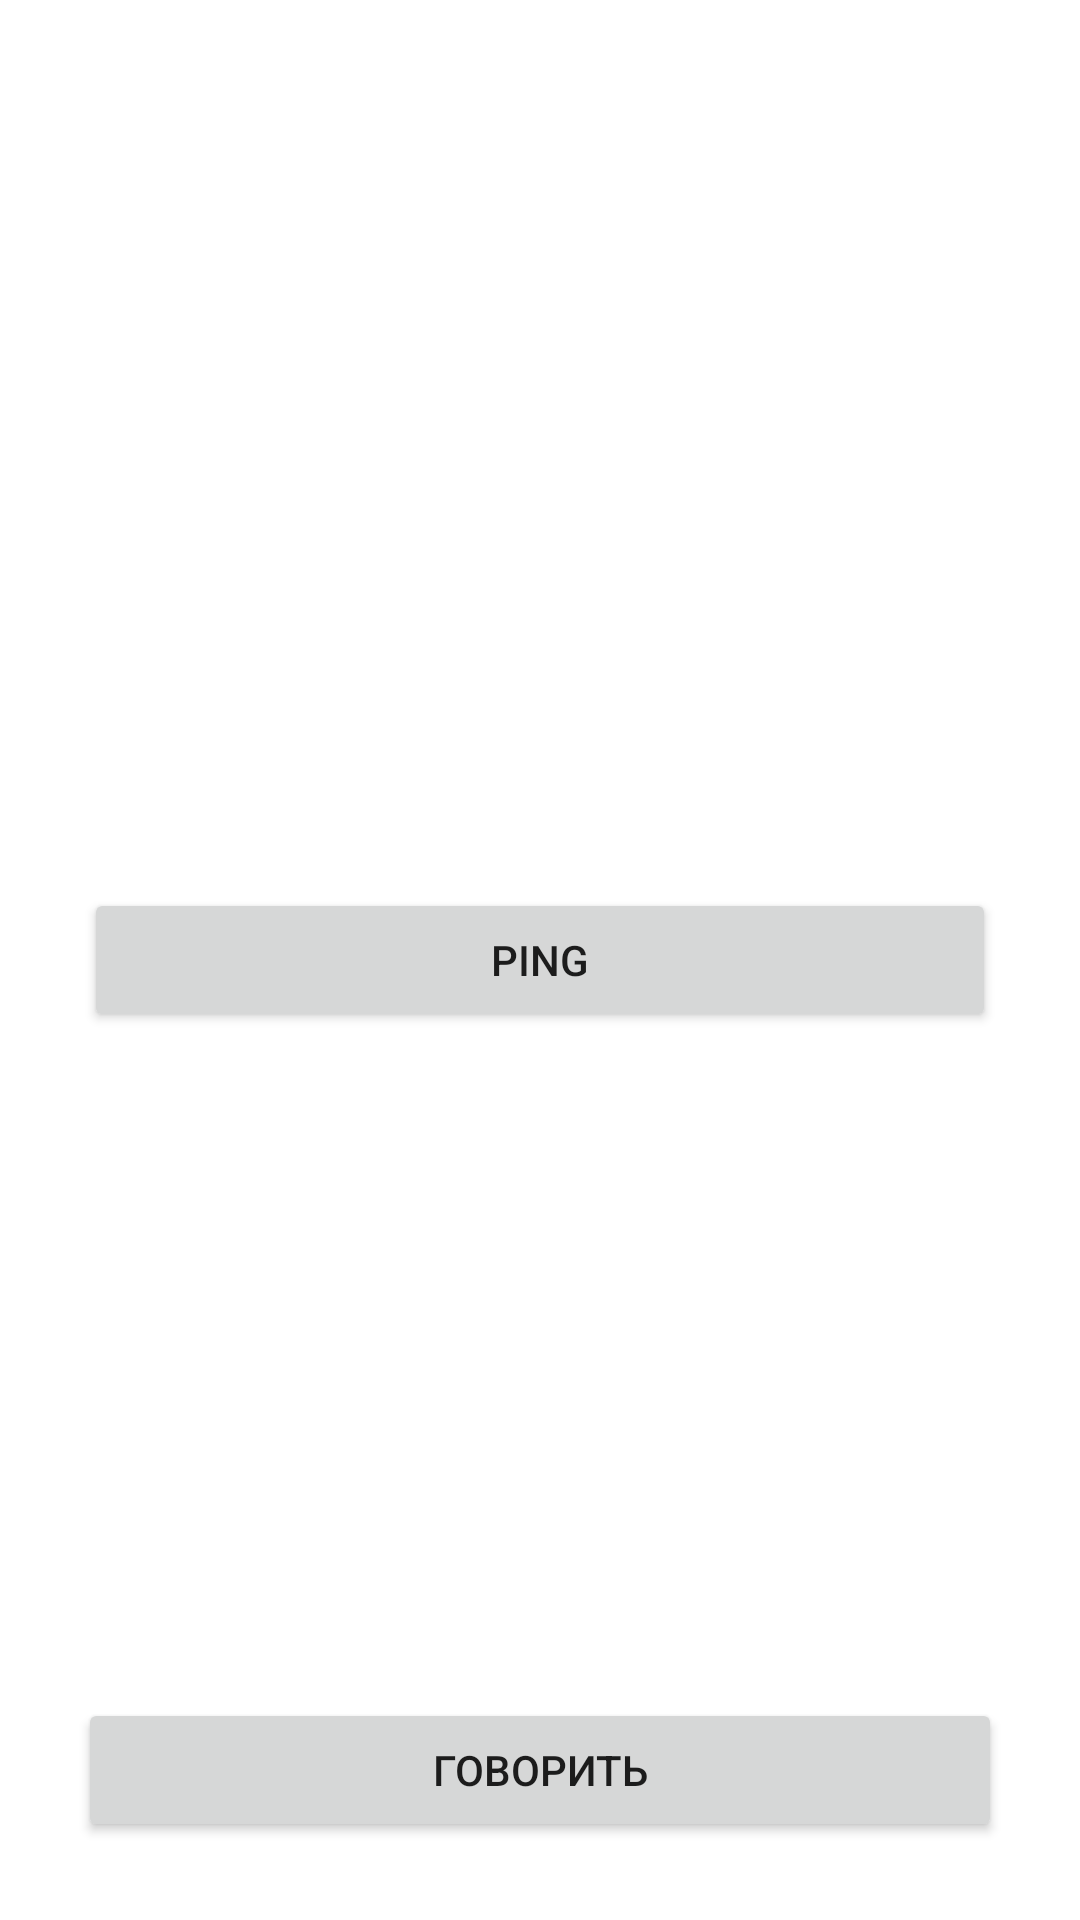

Write the Android layout XML for this screen, with the resource values it uses.
<!-- AndroidManifest.xml: application theme Theme.WalkieTalkie2 -->
<!-- res/layout/act_test_messages.xml -->
<?xml version="1.0" encoding="utf-8"?>
<androidx.constraintlayout.widget.ConstraintLayout
    xmlns:android="http://schemas.android.com/apk/res/android"
    xmlns:app="http://schemas.android.com/apk/res-auto"
    android:layout_width="match_parent"
    android:layout_height="match_parent">

    <ImageView
        android:id="@+id/imgArrow"
        android:layout_width="100dp"
        android:layout_height="100dp"
        android:layout_marginTop="100dp"
        android:src="@drawable/arrow"
        app:layout_constraintEnd_toEndOf="parent"
        app:layout_constraintStart_toStartOf="parent"
        app:layout_constraintTop_toTopOf="parent" />

    <Button
        android:id="@+id/btnPing"
        android:layout_width="match_parent"
        android:layout_height="wrap_content"
        android:layout_margin="28dp"
        android:text="Ping"
        app:layout_constraintBottom_toBottomOf="parent"
        app:layout_constraintEnd_toEndOf="parent"
        app:layout_constraintStart_toStartOf="parent"
        app:layout_constraintTop_toTopOf="parent" />

    <Button
        android:id="@+id/btnSpeak"
        android:layout_width="0dp"
        android:layout_height="wrap_content"
        android:layout_margin="26dp"
        android:text="Говорить"
        app:layout_constraintBottom_toBottomOf="parent"
        app:layout_constraintEnd_toEndOf="parent"
        app:layout_constraintStart_toStartOf="parent" />

</androidx.constraintlayout.widget.ConstraintLayout>
<!-- resources referenced by this layout -->
<resources>
  <style name="Theme.WalkieTalkie2" parent="Theme.MaterialComponents.DayNight.DarkActionBar">
          
          <item name="colorPrimary">@color/purple_500</item>
          <item name="colorPrimaryVariant">@color/purple_700</item>
          <item name="colorOnPrimary">@color/white</item>
          
          <item name="colorSecondary">@color/teal_200</item>
          <item name="colorSecondaryVariant">@color/teal_700</item>
          <item name="colorOnSecondary">@color/black</item>
          
          <item name="android:statusBarColor" tools:targetApi="l">?attr/colorPrimaryVariant</item>
          
      </style>
  <!-- not gathered from this repository: default colours our renderer supplied (Android Studio template values) -->
  <color name="purple_500">#FF6200EE</color>
  <color name="purple_700">#FF3700B3</color>
  <color name="teal_200">#FF03DAC5</color>
  <color name="teal_700">#FF018786</color>
  <color name="black">#FF000000</color>
  <color name="white">#FFFFFFFF</color>
</resources>
